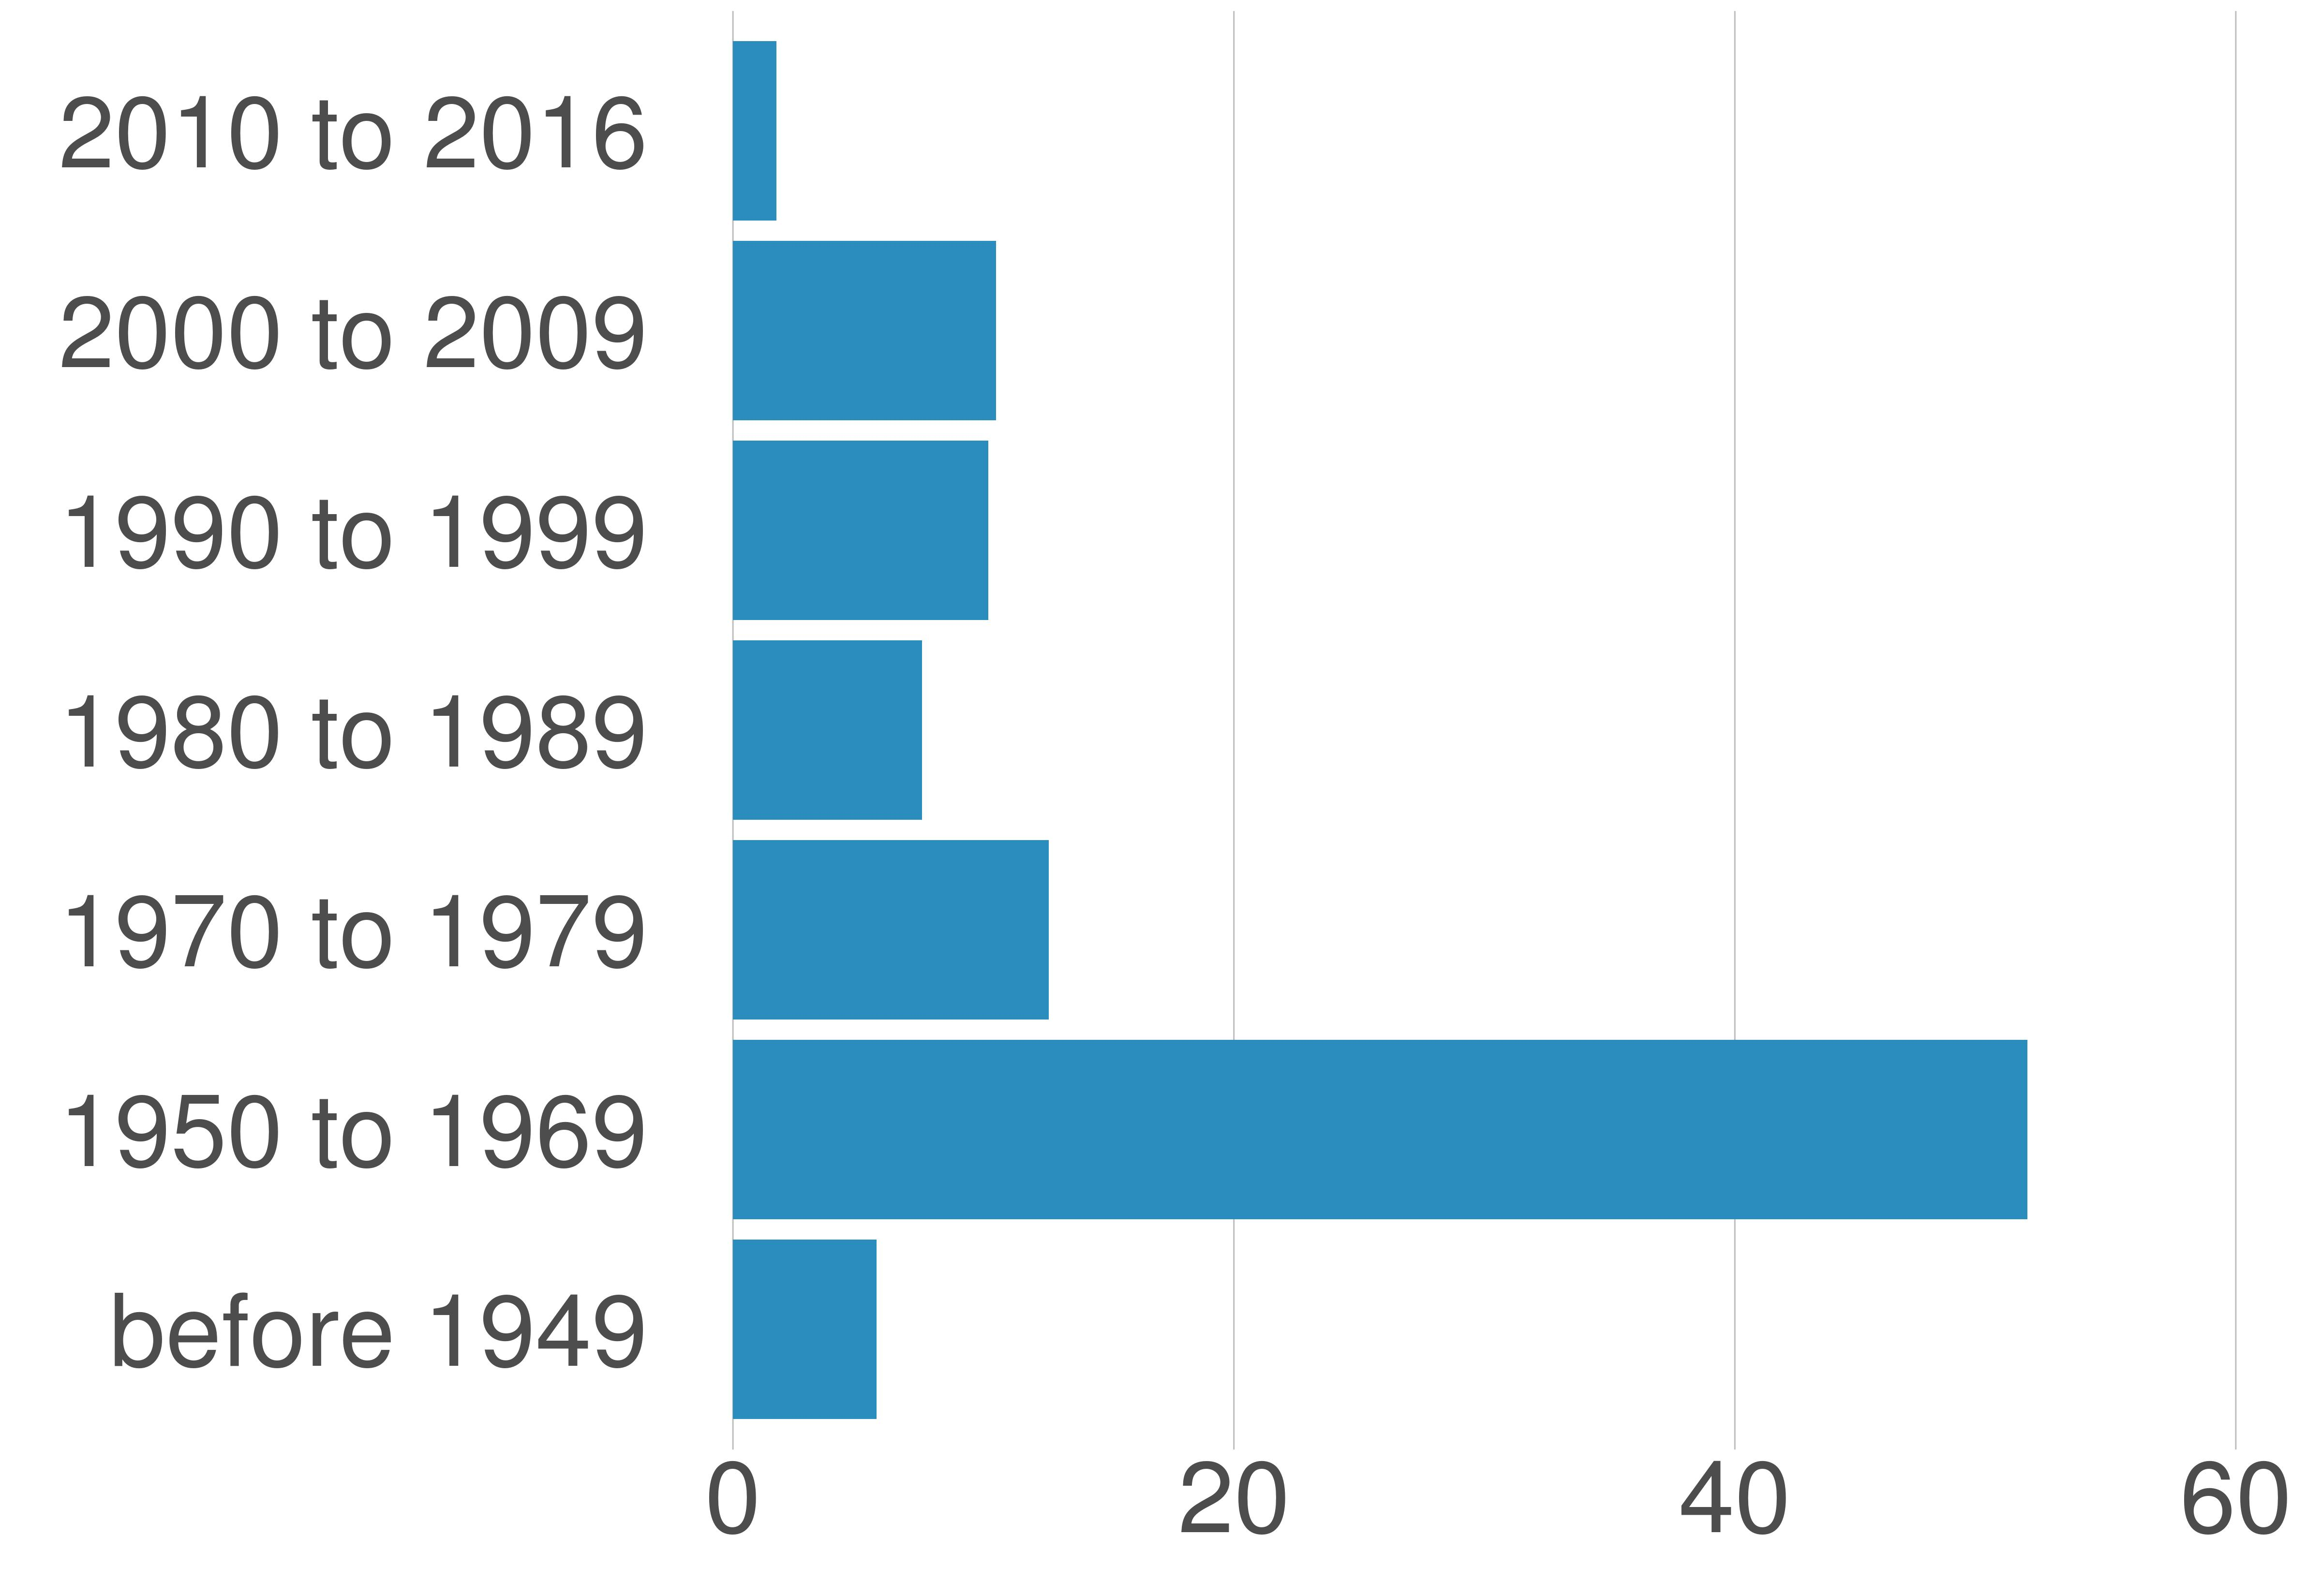

The file beside this chart, header and first rows:
STATE_FIPS, value, county_code, variable, value, value_prop
51, Fairfax city, 600, 2000 to 2009, 929, 10.51
51, Fairfax city, 600, 1990 to 1999, 901, 10.19
51, Fairfax city, 600, 1980 to 1989, 668, 7.55
51, Fairfax city, 600, 1970 to 1979, 1114, 12.6
51, Fairfax city, 600, 2010 to 2016, 153, 1.73
51, Fairfax city, 600, before 1949, 508, 5.74
51, Fairfax city, 600, 1950 to 1969, 4570, 51.68
